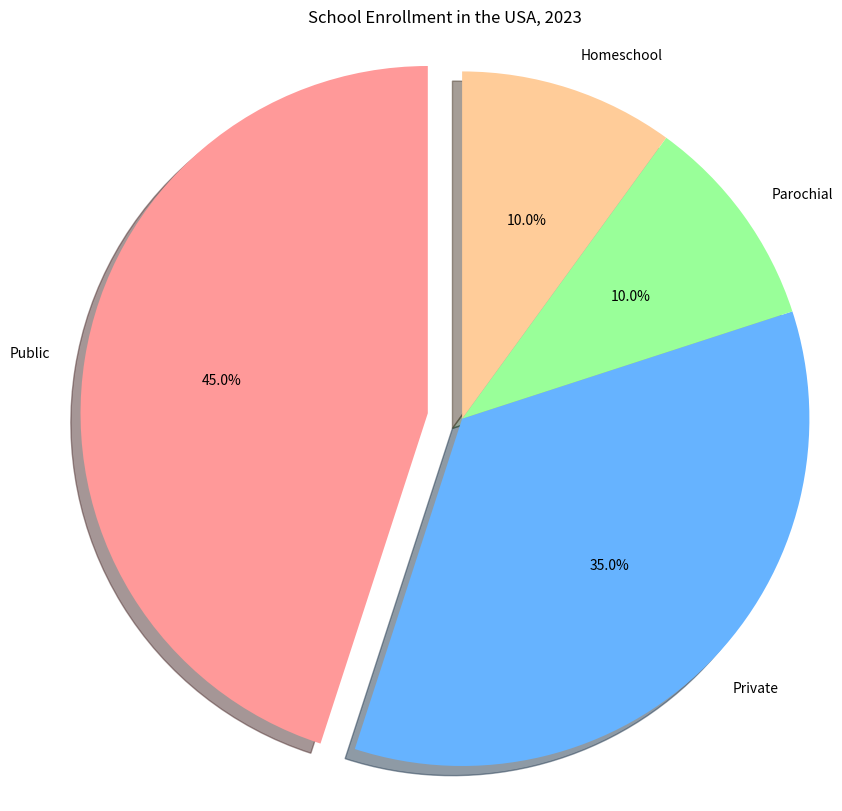

Recreate this plot in Python. (Note: this script raises an exception after producing the figure.)

import matplotlib.pyplot as plt
import numpy as np

# Create figure
fig = plt.figure(num=1, figsize=(10, 10))
ax = fig.add_subplot(1, 1, 1)

# Set labels
labels = ['Public', 'Private', 'Parochial', 'Homeschool']

# Set sizes
sizes = [45, 35, 10, 10]

# Set colors
colors = ['#ff9999', '#66b3ff', '#99ff99', '#ffcc99']

#Explode
explode = (0.1, 0, 0, 0)

# Plot
ax.pie(sizes, explode=explode, colors=colors, labels=labels, autopct='%1.1f%%', shadow=True, startangle=90)

# Title
ax.set_title('School Enrollment in the USA, 2023')

# Equal aspect ratio ensures that pie is drawn as a circle
ax.axis('equal')  

# Save the figure
plt.savefig('pie chart/png/232.png', bbox_inches='tight')

# Clear the current image state
plt.clf()
